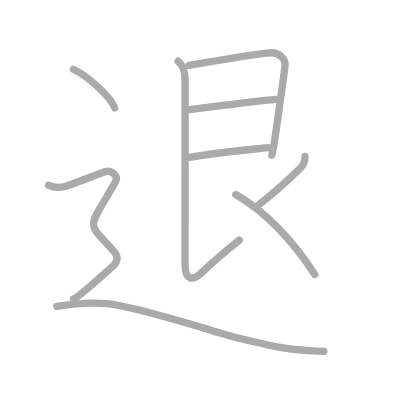
t = 0.00 s
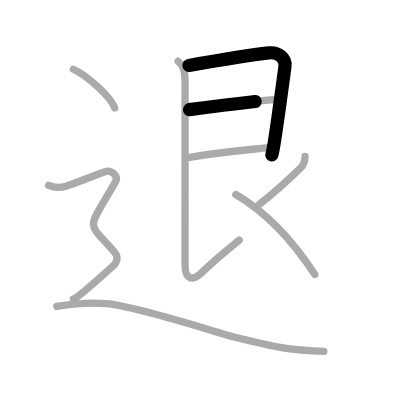
t = 1.75 s
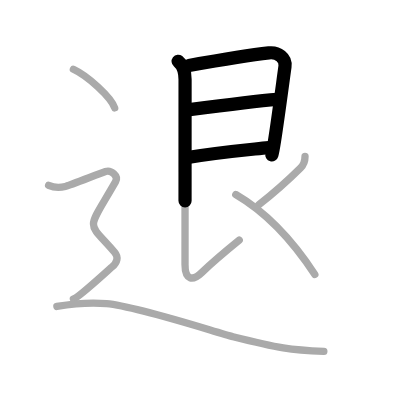
t = 3.50 s
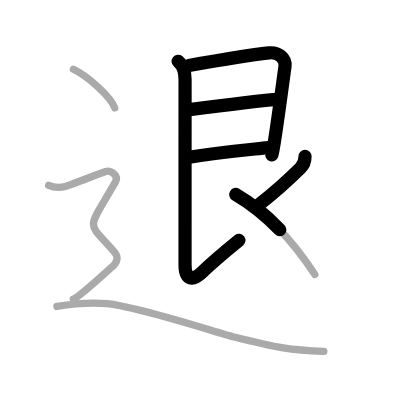
t = 5.50 s
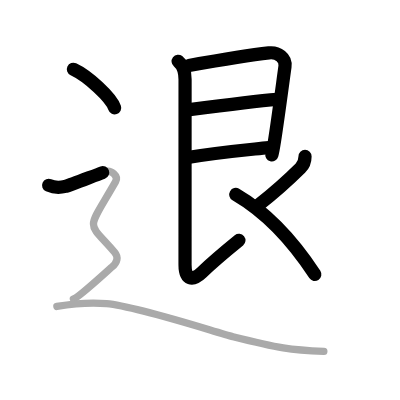
t = 7.25 s
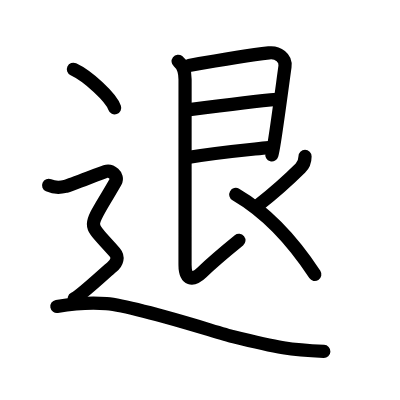
t = 9.00 s

The animated SVG that drew these frames (rendered in a browser with its animation timeline set to each time). Animation: 9 SMIL elements (animate=9); one cycle of 9.00 s.

<?xml version="1.0" standalone="no"?>
<!DOCTYPE svg PUBLIC "-//W3C//DTD SVG 1.1//EN"   "http://www.w3.org/Graphics/SVG/1.1/DTD/svg11.dtd">
<svg width="400px" height="400px"  version="1.1" xmlns="http://www.w3.org/2000/svg">
  <defs>
    <marker id="Triangle" viewBox="0 0 10 10" refX="0" refY="5" markerUnits="strokeWidth" markerWidth="3" style="stroke-opacity:0%;fill:#aaaaaa;" markerHeight="2" orient="auto">
      <path d="M 0 0 L 10 5 L 0 10 z" />
    </marker>
    
    <marker id="Arrow" viewBox="0 0 10 10" refX="5" refY="5" markerUnits="strokeWidth" markerWidth="1.8" style="stroke-opacity:0%;fill:#770000;" markerHeight="2" orient="auto">
      <path d="M 0 4 L 6 4 L 4 1 L 10 5 L 4 9 L 6 6 L 0 6 z" />
        <circle cx="5" cy="5" r="5" />
      </marker>
    
    <marker id="TriangleRed" viewBox="0 0 10 10" refX="0" refY="5" markerUnits="strokeWidth" markerWidth="3" style="stroke-opacity:0%;fill:#CC0000;" markerHeight="2" orient="auto">
      <path d="M 0 0 L 10 5 L 0 10 z" />
    </marker>
    
    <marker id="ArrowRed" viewBox="0 0 10 10" refX="5" refY="5" markerUnits="strokeWidth" markerWidth="1.8" style="stroke-opacity:0%;fill:#CC0000;" markerHeight="2" orient="auto">
      <path d="M 0 4 L 6 4 L 4 1 L 10 5 L 4 9 L 6 6 L 0 6 z" />
        <circle cx="5" cy="5" r="5" />
      </marker>
    
  </defs>
  
  <path style="fill:#ffffff; fill-opacity:100%; fill-rule:evenodd; stroke-width:0;" d="M 0 0 L 400px 0 L 400px 400px L 0 400px L 0 0" />

  <g transform="scale(3.6697247706422 3.6697247706422)">
<path style="fill:none; fill-opacity:0%; fill-rule:evenodd; stroke:#aaaaaa; stroke-opacity:100%; stroke-width: 1.5pt; stroke-linejoin:round; stroke-linecap:round;" d="M51.5 17.82c8.45-1.47 16.9-2.84 21.77-3.41c2.48-0.29 4.73 1.34 4.39 3.72c-0.7 5.04-2 14.91-2.88 20.42c-0.27 1.71-0.52 3.03-0.71 3.72"></path>
<path style="fill:none; fill-opacity:0%; fill-rule:evenodd; stroke:#aaaaaa; stroke-opacity:100%; stroke-width: 1.5pt; stroke-linejoin:round; stroke-linecap:round;" d="M51.65 29.88c6.72-0.88 18.76-2.4 23.81-2.82"></path>
<path style="fill:none; fill-opacity:0%; fill-rule:evenodd; stroke:#aaaaaa; stroke-opacity:100%; stroke-width: 1.5pt; stroke-linejoin:round; stroke-linecap:round;" d="M51.59 42.87c8.28-1.37 13.83-1.83 21.66-2.65"></path>
<path style="fill:none; fill-opacity:0%; fill-rule:evenodd; stroke:#aaaaaa; stroke-opacity:100%; stroke-width: 1.5pt; stroke-linejoin:round; stroke-linecap:round;" d="M48.54 16.69c1.33 1.06 1.89 2.94 1.89 4.98c0 3.84-0.01 47.81-0.01 50.48c0 4.23 2.11 4.47 4.58 2.1c3-2.88 6.88-6.12 10.19-8.81"></path>
<path style="fill:none; fill-opacity:0%; fill-rule:evenodd; stroke:#aaaaaa; stroke-opacity:100%; stroke-width: 1.5pt; stroke-linejoin:round; stroke-linecap:round;" d="M83.12 42.62c0 1.01-0.32 2.25-1.27 3.19c-4.35 4.31-6.97 6.56-11.37 10.04"></path>
<path style="fill:none; fill-opacity:0%; fill-rule:evenodd; stroke:#aaaaaa; stroke-opacity:100%; stroke-width: 1.5pt; stroke-linejoin:round; stroke-linecap:round;" d="M64.25 53c6 3.5 13.5 9.5 21.54 21.79"></path>
<path style="fill:none; fill-opacity:0%; fill-rule:evenodd; stroke:#aaaaaa; stroke-opacity:100%; stroke-width: 1.5pt; stroke-linejoin:round; stroke-linecap:round;" d="M20 18.88c3.97 1.85 10.26 7.62 11.25 10.51"></path>
<path style="fill:none; fill-opacity:0%; fill-rule:evenodd; stroke:#aaaaaa; stroke-opacity:100%; stroke-width: 1.5pt; stroke-linejoin:round; stroke-linecap:round;" d="M13.25 50.5C15.5 51.5 17 51 18 50.75s9.25-3.5 10.75-4s3.64 1.18 2.75 2.75c-8 14-8 10.25-0.25 19.25c1.09 1.27 0.75 2.75-0.75 4S21.5 81 20 81.5"></path>
<path style="fill:none; fill-opacity:0%; fill-rule:evenodd; stroke:#aaaaaa; stroke-opacity:100%; stroke-width: 1.5pt; stroke-linejoin:round; stroke-linecap:round;" d="M15.5 83.5c3-0.5 8.91-1.16 13.5-0.75c8.5 0.75 30.03 7.88 34.5 9c12.5 3.12 15.75 3.62 24.75 4"></path>

<path style="fill:none; fill-opacity:0%; fill-rule:evenodd; stroke:#000000; stroke-opacity:100%; stroke-width: 2.7pt; stroke-linejoin:round; stroke-linecap:round;" d="M51.5 17.82c8.45-1.47 16.9-2.84 21.77-3.41c2.48-0.29 4.73 1.34 4.39 3.72c-0.7 5.04-2 14.91-2.88 20.42c-0.27 1.71-0.52 3.03-0.71 3.72" pathLength="100" stroke-dashoffset="100" stroke-dasharray="100 105"><animate id="dashAnim1" attributeName="stroke-dashoffset" from="100" to="0" dur="1s" calcMode="linear" fill="freeze"/></path>
<path style="fill:none; fill-opacity:0%; fill-rule:evenodd; stroke:#000000; stroke-opacity:100%; stroke-width: 2.7pt; stroke-linejoin:round; stroke-linecap:round;" d="M51.65 29.88c6.72-0.88 18.76-2.4 23.81-2.82" pathLength="100" stroke-dashoffset="100" stroke-dasharray="100 105"><animate id="dashAnim2" attributeName="stroke-dashoffset" from="100" to="0" dur="1s" calcMode="linear" begin="dashAnim1.end" fill="freeze"/></path>
<path style="fill:none; fill-opacity:0%; fill-rule:evenodd; stroke:#000000; stroke-opacity:100%; stroke-width: 2.7pt; stroke-linejoin:round; stroke-linecap:round;" d="M51.59 42.87c8.28-1.37 13.83-1.83 21.66-2.65" pathLength="100" stroke-dashoffset="100" stroke-dasharray="100 105"><animate id="dashAnim3" attributeName="stroke-dashoffset" from="100" to="0" dur="1s" calcMode="linear" begin="dashAnim2.end" fill="freeze"/></path>
<path style="fill:none; fill-opacity:0%; fill-rule:evenodd; stroke:#000000; stroke-opacity:100%; stroke-width: 2.7pt; stroke-linejoin:round; stroke-linecap:round;" d="M48.54 16.69c1.33 1.06 1.89 2.94 1.89 4.98c0 3.84-0.01 47.81-0.01 50.48c0 4.23 2.11 4.47 4.58 2.1c3-2.88 6.88-6.12 10.19-8.81" pathLength="100" stroke-dashoffset="100" stroke-dasharray="100 105"><animate id="dashAnim4" attributeName="stroke-dashoffset" from="100" to="0" dur="1s" calcMode="linear" begin="dashAnim3.end" fill="freeze"/></path>
<path style="fill:none; fill-opacity:0%; fill-rule:evenodd; stroke:#000000; stroke-opacity:100%; stroke-width: 2.7pt; stroke-linejoin:round; stroke-linecap:round;" d="M83.12 42.62c0 1.01-0.32 2.25-1.27 3.19c-4.35 4.31-6.97 6.56-11.37 10.04" pathLength="100" stroke-dashoffset="100" stroke-dasharray="100 105"><animate id="dashAnim5" attributeName="stroke-dashoffset" from="100" to="0" dur="1s" calcMode="linear" begin="dashAnim4.end" fill="freeze"/></path>
<path style="fill:none; fill-opacity:0%; fill-rule:evenodd; stroke:#000000; stroke-opacity:100%; stroke-width: 2.7pt; stroke-linejoin:round; stroke-linecap:round;" d="M64.25 53c6 3.5 13.5 9.5 21.54 21.79" pathLength="100" stroke-dashoffset="100" stroke-dasharray="100 105"><animate id="dashAnim6" attributeName="stroke-dashoffset" from="100" to="0" dur="1s" calcMode="linear" begin="dashAnim5.end" fill="freeze"/></path>
<path style="fill:none; fill-opacity:0%; fill-rule:evenodd; stroke:#000000; stroke-opacity:100%; stroke-width: 2.7pt; stroke-linejoin:round; stroke-linecap:round;" d="M20 18.88c3.97 1.85 10.26 7.62 11.25 10.51" pathLength="100" stroke-dashoffset="100" stroke-dasharray="100 105"><animate id="dashAnim7" attributeName="stroke-dashoffset" from="100" to="0" dur="1s" calcMode="linear" begin="dashAnim6.end" fill="freeze"/></path>
<path style="fill:none; fill-opacity:0%; fill-rule:evenodd; stroke:#000000; stroke-opacity:100%; stroke-width: 2.7pt; stroke-linejoin:round; stroke-linecap:round;" d="M13.25 50.5C15.5 51.5 17 51 18 50.75s9.25-3.5 10.75-4s3.64 1.18 2.75 2.75c-8 14-8 10.25-0.25 19.25c1.09 1.27 0.75 2.75-0.75 4S21.5 81 20 81.5" pathLength="100" stroke-dashoffset="100" stroke-dasharray="100 105"><animate id="dashAnim8" attributeName="stroke-dashoffset" from="100" to="0" dur="1s" calcMode="linear" begin="dashAnim7.end" fill="freeze"/></path>
<path style="fill:none; fill-opacity:0%; fill-rule:evenodd; stroke:#000000; stroke-opacity:100%; stroke-width: 2.7pt; stroke-linejoin:round; stroke-linecap:round;" d="M15.5 83.5c3-0.5 8.91-1.16 13.5-0.75c8.5 0.75 30.03 7.88 34.5 9c12.5 3.12 15.75 3.62 24.75 4" pathLength="100" stroke-dashoffset="100" stroke-dasharray="100 105"><animate id="dashAnim9" attributeName="stroke-dashoffset" from="100" to="0" dur="1s" calcMode="linear" begin="dashAnim8.end" fill="freeze"/></path>

</g>

</svg>  
          
